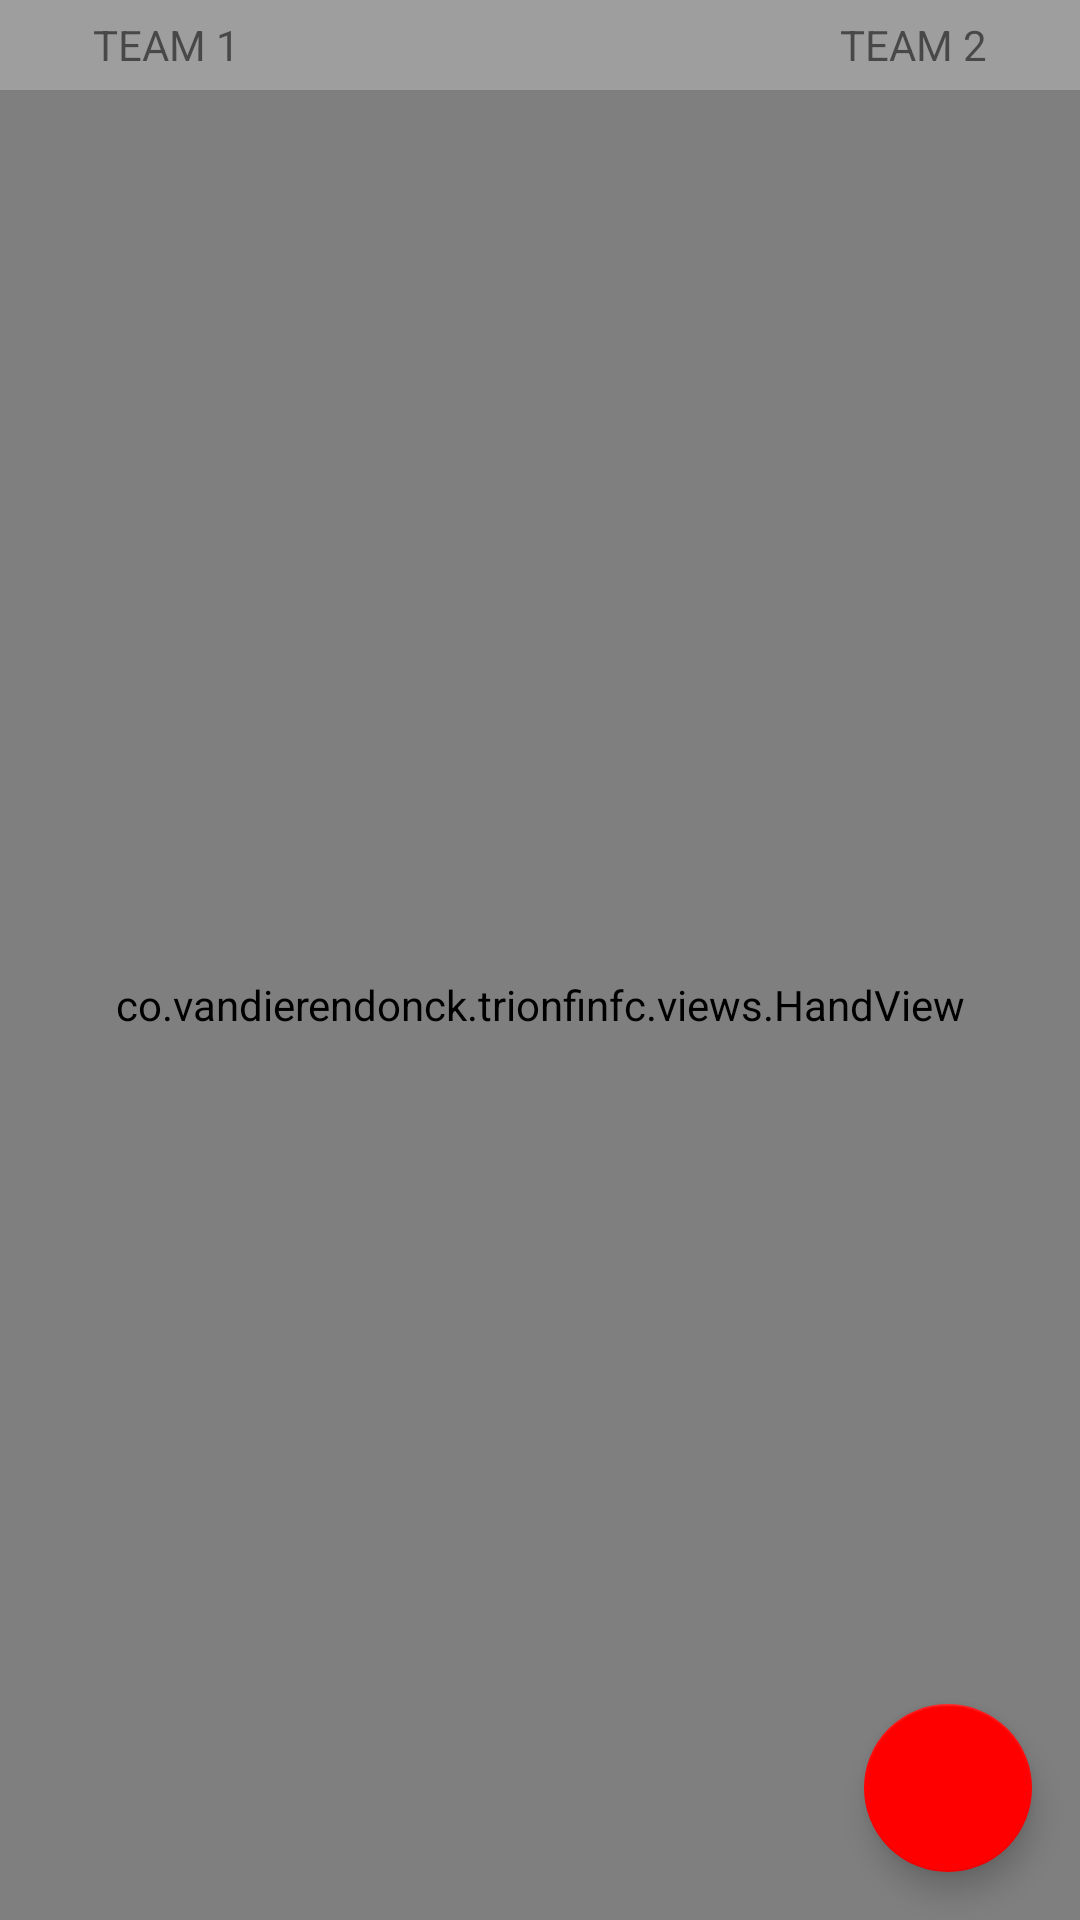

Reconstruct the res/layout file that produces this screen, plus the resources it refers to.
<!-- AndroidManifest.xml: application theme AppTheme -->
<!-- res/layout/activity_hand.xml -->
<?xml version="1.0" encoding="utf-8"?>
<android.support.design.widget.CoordinatorLayout
    xmlns:android="http://schemas.android.com/apk/res/android"
    xmlns:app="http://schemas.android.com/apk/res-auto"
    xmlns:tools="http://schemas.android.com/tools"
    android:layout_width="match_parent"
    android:layout_height="match_parent"
    android:background="@color/background"
    android:keepScreenOn="true"
    tools:context="co.vandierendonck.trionfinfc.views.HandActivity">

    <android.support.design.widget.AppBarLayout
        android:layout_height="wrap_content"
        android:layout_width="match_parent"
        android:theme="@style/AppTheme.AppBarOverlay">

    </android.support.design.widget.AppBarLayout>

    <include layout="@layout/content_hand" />

    <LinearLayout
        android:id="@+id/left_flashing"
        android:translationZ="-1dp"
        android:background="@color/background"
        android:layout_width="50sp"
        android:layout_height="match_parent"
        android:orientation="horizontal" />

    <LinearLayout
        android:id="@+id/right_flashing"
        android:translationZ="-1dp"
        android:background="@color/background"
        android:layout_width="50sp"
        android:layout_height="match_parent"
        android:layout_gravity="end"
        android:orientation="horizontal" />

    <android.support.design.widget.FloatingActionButton
        android:id="@+id/multiplier_fab"
        android:layout_width="wrap_content"
        android:layout_height="wrap_content"
        android:layout_gravity="bottom|end"
        android:layout_margin="@dimen/fab_margin"
        app:srcCompat="@drawable/multiplier1" />

</android.support.design.widget.CoordinatorLayout>
<!-- res/layout/content_hand.xml (included above) -->
<?xml version="1.0" encoding="utf-8"?>
<android.support.constraint.ConstraintLayout
    xmlns:android="http://schemas.android.com/apk/res/android"
    xmlns:tools="http://schemas.android.com/tools"
    xmlns:app="http://schemas.android.com/apk/res-auto"
    android:layout_width="match_parent"
    android:layout_height="match_parent"
    app:layout_behavior="@string/appbar_scrolling_view_behavior"
    tools:showIn="@layout/activity_hand"
    tools:context="co.vandierendonck.trionfinfc.views.HandActivity">

    <LinearLayout
        android:layout_width="match_parent"
        android:layout_height="30sp"
        android:background="@color/top_bar"
        android:weightSum="13">

        <TextView
            android:id="@+id/team1"
            android:text="@string/team_1"
            android:gravity="center"
            android:paddingStart="10sp"
            android:paddingEnd="10sp"
            android:layout_width="0sp"
            android:layout_height="match_parent"
            android:layout_weight="4" />

        <TextView
            android:id="@+id/score_team1"
            android:gravity="center"
            android:layout_gravity="center"
            android:layout_width="0sp"
            android:layout_height="match_parent"
            android:layout_weight="2" />

        <TextView
            android:id="@+id/trump"
            android:gravity="center"
            android:layout_gravity="center"
            android:layout_width="0sp"
            android:layout_height="match_parent"
            android:layout_weight="1" />

        <TextView
            android:id="@+id/score_team2"
            android:gravity="center"
            android:layout_gravity="center"
            android:layout_width="0sp"
            android:layout_height="match_parent"
            android:layout_weight="2" />

        <TextView
            android:id="@+id/team2"
            android:text="@string/team_2"
            android:gravity="center"
            android:paddingStart="10sp"
            android:paddingEnd="10sp"
            android:layout_width="0sp"
            android:layout_height="match_parent"
            android:layout_weight="4" />
    </LinearLayout>

    <co.vandierendonck.trionfinfc.views.HandView
        android:id="@+id/hand_view"
        android:layout_width="match_parent"
        android:layout_height="match_parent"
        tools:layout_editor_absoluteX="8dp"
        tools:layout_editor_absoluteY="8dp"
        android:layout_marginTop="30sp"
        app:layout_constraintBottom_toBottomOf="parent"
        app:layout_constraintEnd_toEndOf="parent"
        app:layout_constraintStart_toStartOf="parent"
        app:layout_constraintTop_toTopOf="parent" />
</android.support.constraint.ConstraintLayout>
<!-- resources referenced by this layout -->
<resources>
  <color name="background">#1f1f1f</color>
  <color name="top_bar">#9e9e9e</color>
  <dimen name="fab_margin">16dp</dimen>
  <string name="team_1">TEAM 1</string>
  <string name="team_2">TEAM 2</string>
  <style name="AppTheme.AppBarOverlay" parent="ThemeOverlay.AppCompat.Dark.ActionBar" />
  <style name="AppTheme" parent="Theme.AppCompat.Light.DarkActionBar">
          
          <item name="colorPrimary">@color/colorPrimary</item>
          <item name="colorPrimaryDark">@color/colorPrimaryDark</item>
          <item name="colorAccent">@color/colorAccent</item>
      </style>
  <color name="colorPrimary">#c73b2a</color>
  <color name="colorPrimaryDark">#b61817</color>
  <color name="colorAccent">#ff0000</color>
</resources>
